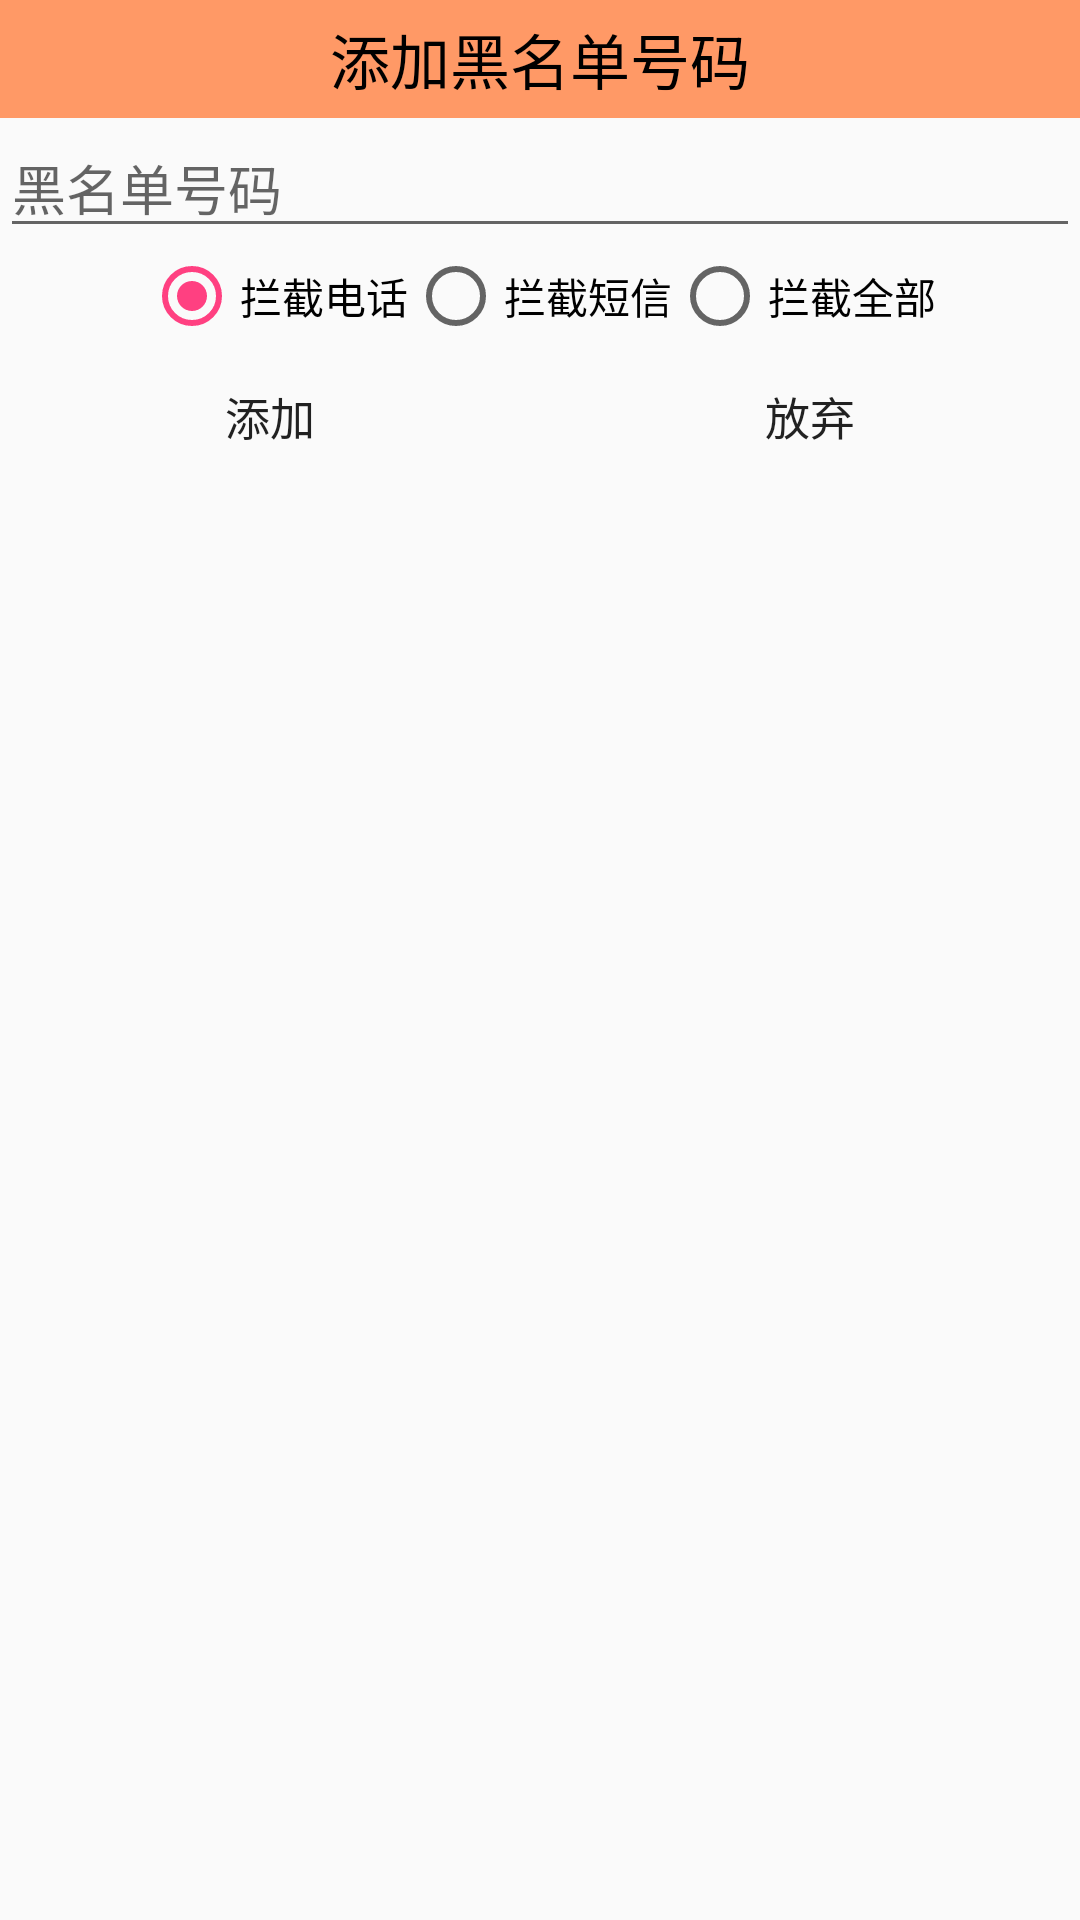

The Android layout XML behind this screen, and the referenced resources:
<!-- AndroidManifest.xml: application theme AppTheme -->
<!-- res/layout/dialog_add_black_number.xml -->
<?xml version="1.0" encoding="utf-8"?>
<LinearLayout xmlns:android="http://schemas.android.com/apk/res/android"
    android:layout_width="match_parent"
    android:layout_height="match_parent"
    android:orientation="vertical">


    <TextView
        android:id="@id/textView"
        android:layout_width="match_parent"
        android:layout_height="wrap_content"
        android:gravity="center"
        android:text="添加黑名单号码"
        android:textSize="20sp"
        android:textColor="#000000"
        android:background="#FF9966"
        android:padding="5dp" />

    <EditText
        android:id="@+id/et_black_number"
        android:layout_width="match_parent"
        android:layout_height="wrap_content"
        android:inputType="number"
        android:hint="黑名单号码" />

    <RadioGroup
        android:id="@+id/rg_group"
        android:layout_width="match_parent"
        android:layout_height="wrap_content"
        android:orientation="horizontal"
        android:gravity="center">

        <RadioButton
            android:id="@+id/rb_phone"
            android:layout_width="wrap_content"
            android:layout_height="wrap_content"
            android:checked="true"
            android:text="拦截电话" />

        <RadioButton
            android:id="@+id/rb_sms"
            android:layout_width="wrap_content"
            android:layout_height="wrap_content"
            android:text="拦截短信" />

        <RadioButton
            android:id="@+id/rb_all"
            android:layout_width="wrap_content"
            android:layout_height="wrap_content"
            android:text="拦截全部" />
    </RadioGroup>

    <LinearLayout
        android:layout_width="match_parent"
        android:layout_height="wrap_content">

        <Button
            android:id="@+id/btn_ok"
            android:layout_width="0dp"
            android:layout_height="wrap_content"
            android:layout_weight="1"
            android:text="添加"
            android:background="@drawable/btn_green_selector"
            android:textSize="15sp" />

        <Button
            android:id="@+id/btn_cancel"
            android:layout_width="0dp"
            android:layout_height="wrap_content"
            android:layout_weight="1"
            android:text="放弃"
            android:background="@drawable/btn_green_selector"
            android:textSize="15sp" />
    </LinearLayout>

</LinearLayout>
<!-- resources referenced by this layout -->
<resources>
  <!-- drawable btn_green_selector (drawable) -->
  <?xml version="1.0" encoding = "utf-8"?>
  <selector xmlns:android="http://schemas.android.com/apk/res/android">
      <item android:state_pressed="true" android:drawable="@drawable/function_greenbutton_pressed"/>
      <item android:drawable="@drawable/function_greenbutton_normal"/>
  </selector>
  <style name="AppTheme" parent="Theme.AppCompat.Light.DarkActionBar">
          
          <item name="colorPrimary">@color/colorPrimary</item>
          <item name="colorPrimaryDark">@color/colorPrimaryDark</item>
          <item name="colorAccent">@color/colorAccent</item>
          <item name="windowNoTitle">true</item>
      </style>
  <color name="colorPrimary">#3F51B5</color>
  <color name="colorPrimaryDark">#303F9F</color>
  <color name="colorAccent">#FF4081</color>
</resources>
